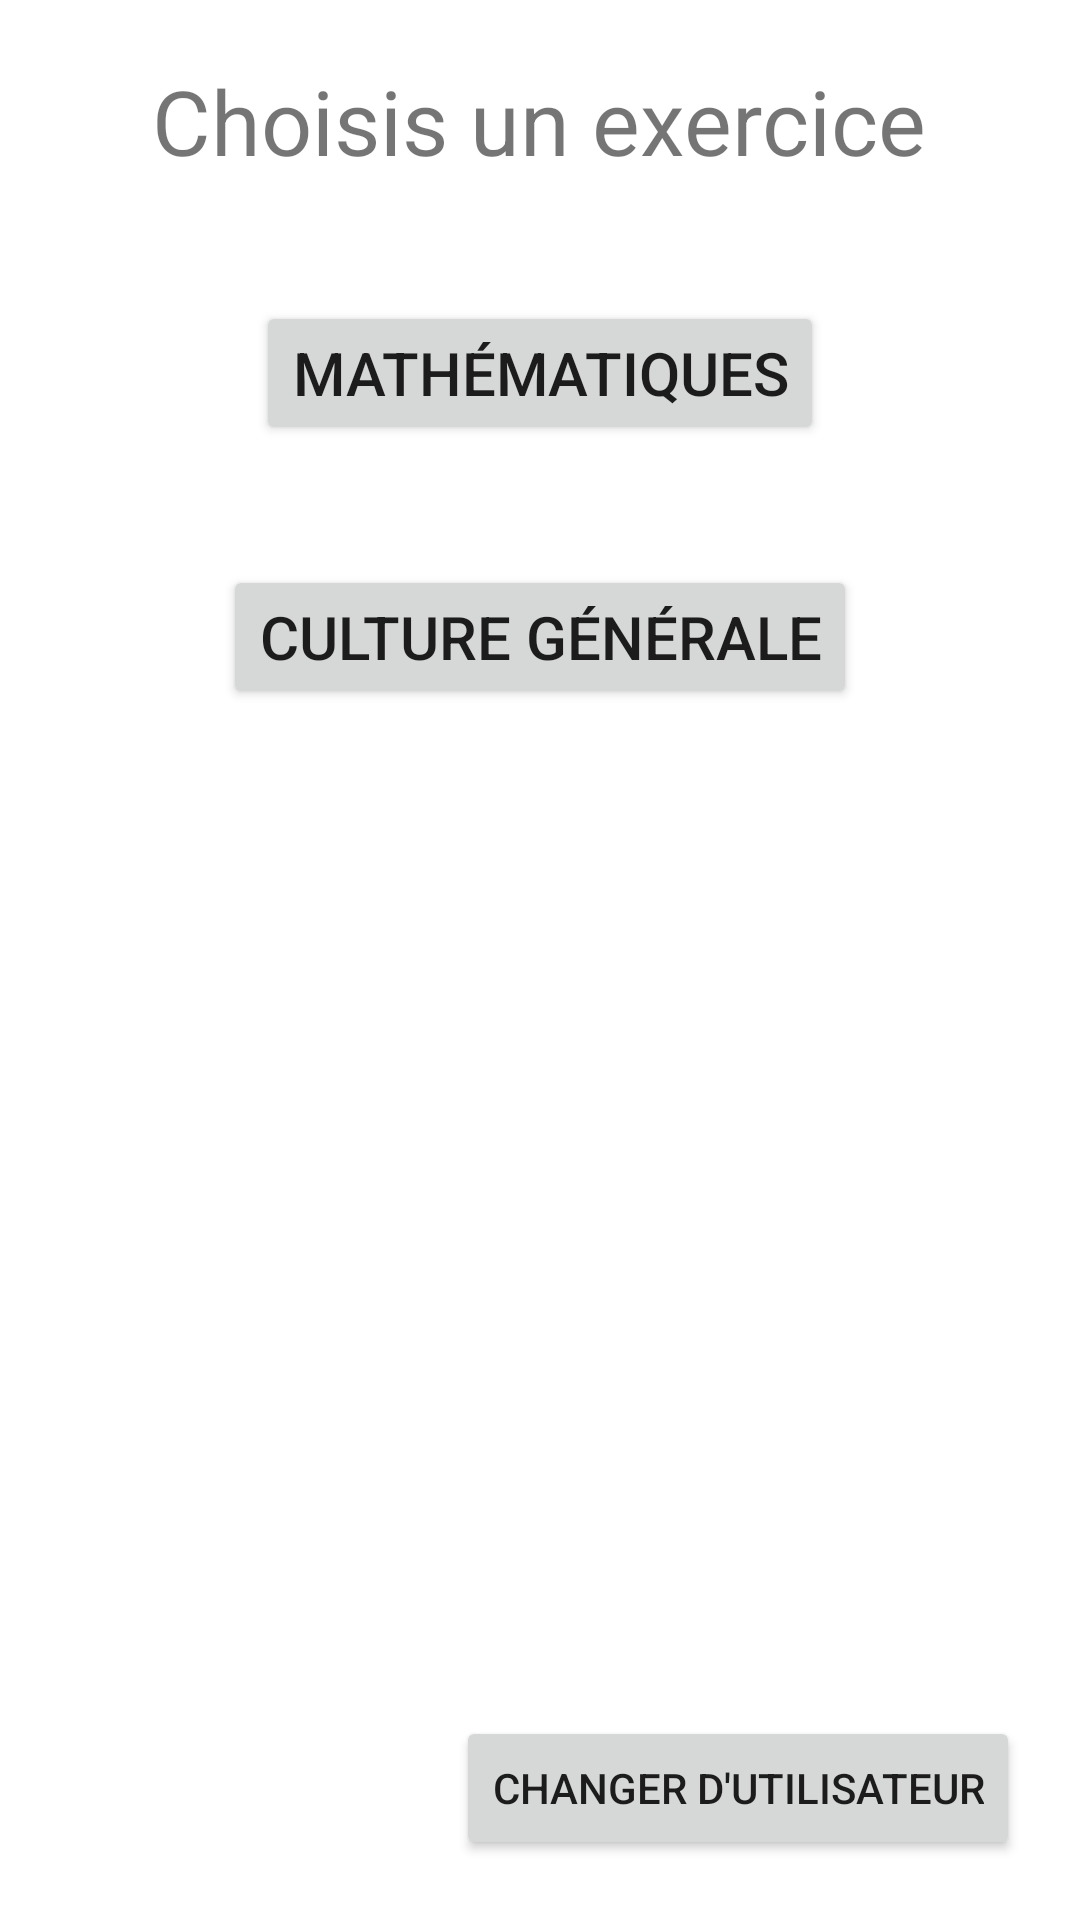

Layout XML and referenced resources for this Android screen:
<!-- AndroidManifest.xml: application theme Theme.SchoolTips -->
<!-- res/layout/activity_choix.xml -->
<?xml version="1.0" encoding="utf-8"?>
<RelativeLayout xmlns:android="http://schemas.android.com/apk/res/android"
    xmlns:tools="http://schemas.android.com/tools"
    android:layout_width="match_parent"
    android:layout_height="match_parent"
    android:orientation="vertical"
    tools:context=".ChoixActivity">

    <LinearLayout
        android:layout_width="match_parent"
        android:layout_height="wrap_content"
        android:gravity="center"
        android:orientation="vertical">

        <TextView
            android:layout_width="wrap_content"
            android:layout_height="wrap_content"
            android:layout_margin="20dp"
            android:text="@string/choose_exo"
            android:textSize="30sp" />

        <Button
            android:id="@+id/maths"
            android:layout_width="wrap_content"
            android:layout_height="wrap_content"
            android:layout_margin="20dp"
            android:text="@string/calculs_titre"
            android:textSize="20sp" />

        <Button
            android:id="@+id/culture"
            android:layout_width="wrap_content"
            android:layout_height="wrap_content"
            android:layout_margin="20dp"
            android:text="@string/culture_titre"
            android:textSize="20sp" />

    </LinearLayout>

    <Button
        android:id="@+id/change_user"
        android:layout_width="wrap_content"
        android:layout_height="wrap_content"
        android:layout_alignParentEnd="true"
        android:layout_alignParentRight="true"
        android:layout_alignParentBottom="true"
        android:layout_margin="20dp"
        android:text="@string/change_user" />

</RelativeLayout>
<!-- resources referenced by this layout -->
<resources>
  <string name="calculs_titre">Mathématiques</string>
  <string name="change_user">Changer d\'utilisateur</string>
  <string name="choose_exo">Choisis un exercice</string>
  <string name="culture_titre">Culture générale</string>
  <style name="Theme.SchoolTips" parent="Theme.MaterialComponents.DayNight.DarkActionBar">
          
          <item name="colorPrimary">@color/purple_500</item>
          <item name="colorPrimaryVariant">@color/purple_700</item>
          <item name="colorOnPrimary">@color/white</item>
          
          <item name="colorSecondary">@color/teal_200</item>
          <item name="colorSecondaryVariant">@color/teal_700</item>
          <item name="colorOnSecondary">@color/black</item>
          
          <item name="android:statusBarColor" tools:targetApi="l">?attr/colorPrimaryVariant</item>
          
      </style>
  <color name="purple_500">#FF6200EE</color>
  <color name="purple_700">#FF3700B3</color>
  <color name="white">#FFFFFFFF</color>
  <color name="teal_200">#FF03DAC5</color>
  <color name="teal_700">#FF018786</color>
  <color name="black">#FF000000</color>
</resources>
